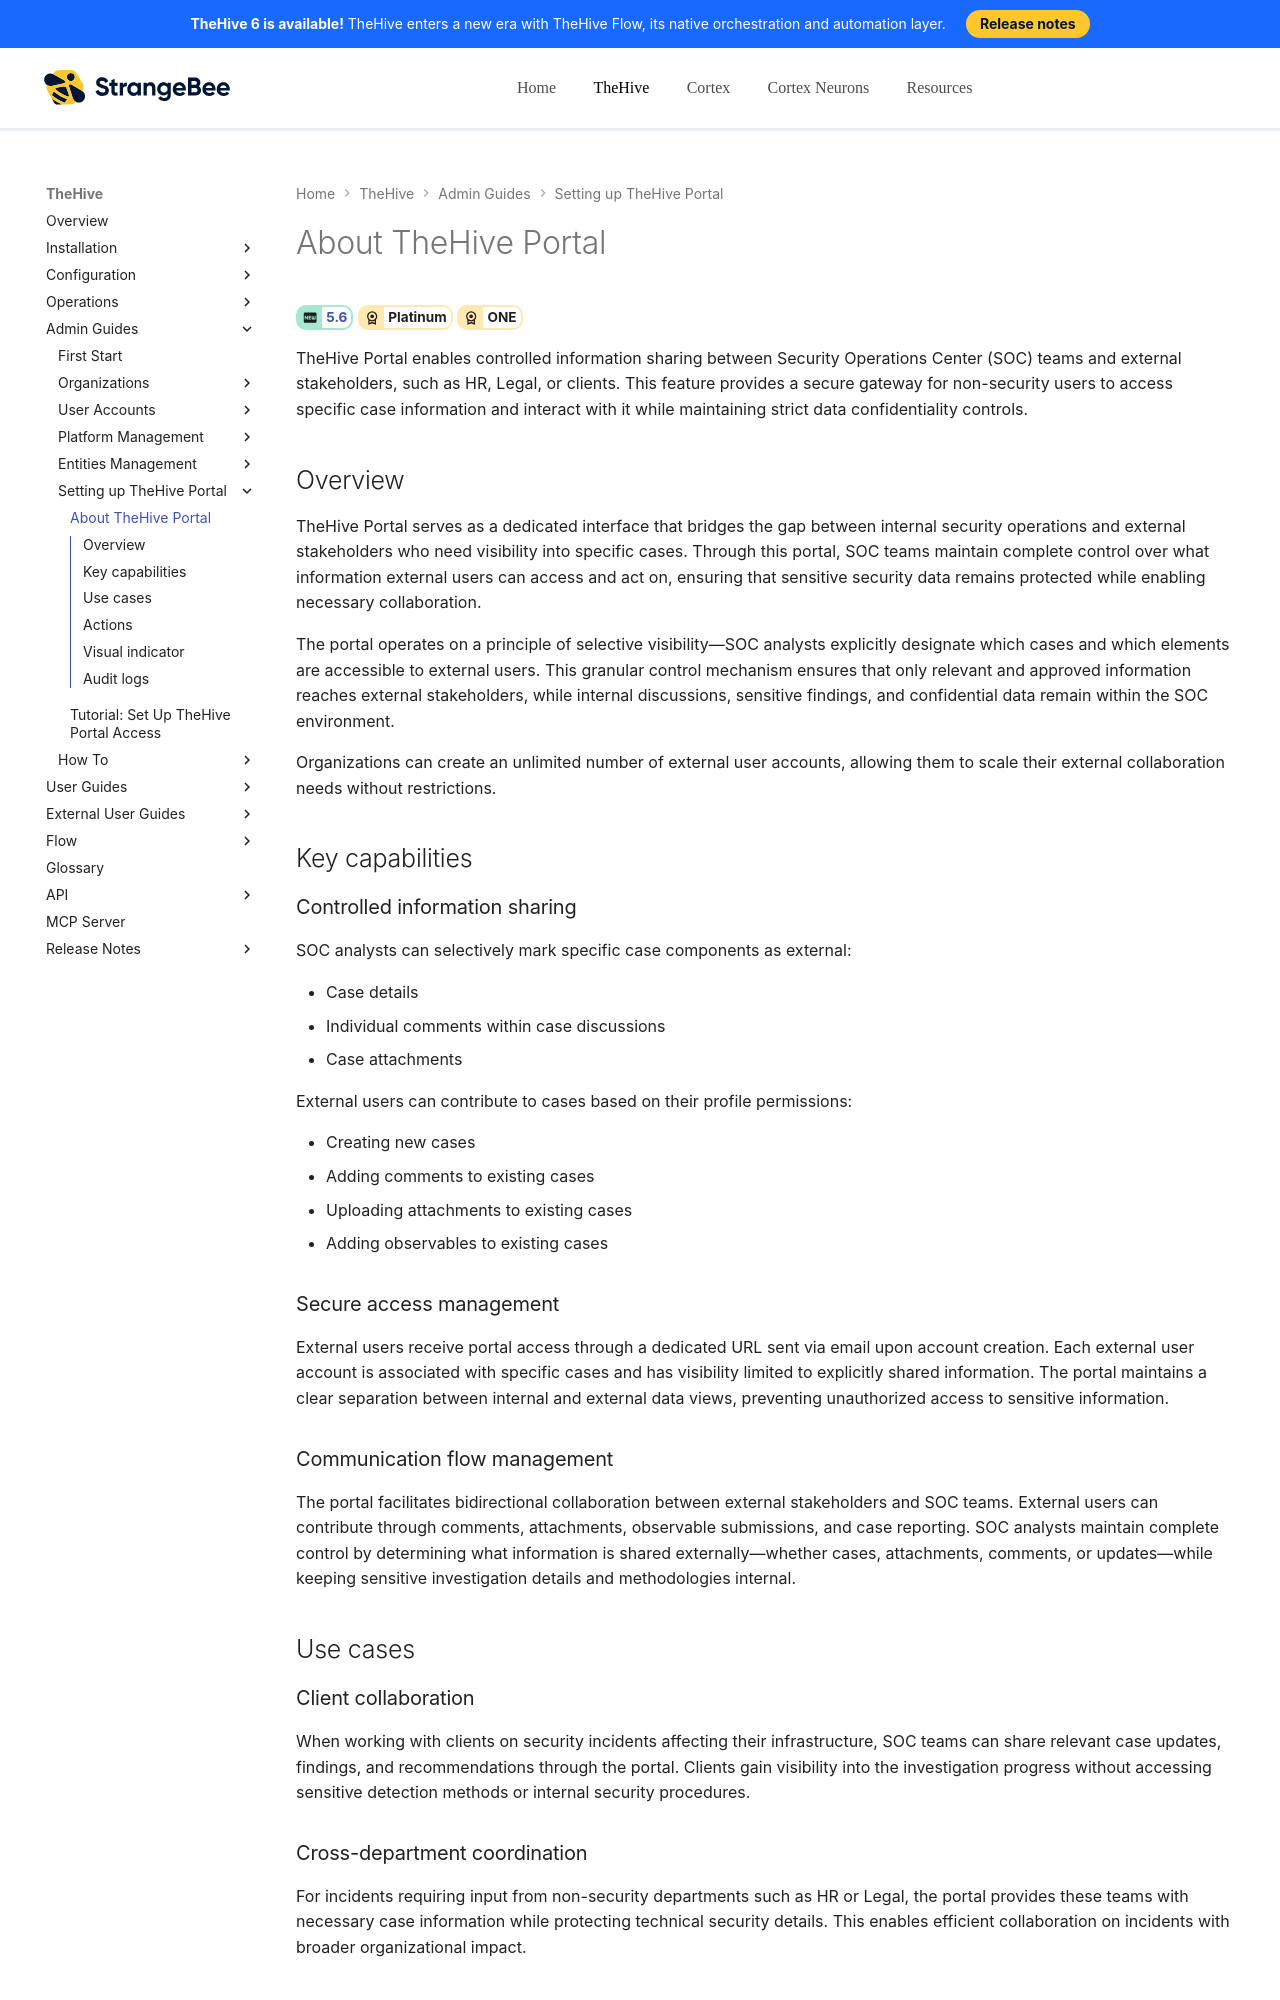

repository: StrangeBeeCorp/docs · page: thehive/administration/thehive-portal/about-thehive-portal/index.html · generator: mkdocs

# About TheHive Portal

<!-- md:version 5.6 --> <!-- md:license Platinum --> <!-- md:license ONE -->

TheHive Portal enables controlled information sharing between Security Operations Center (SOC) teams and external stakeholders, such as HR, Legal, or clients. This feature provides a secure gateway for non-security users to access specific case information and interact with it while maintaining strict data confidentiality controls.

## Overview

TheHive Portal serves as a dedicated interface that bridges the gap between internal security operations and external stakeholders who need visibility into specific cases. Through this portal, SOC teams maintain complete control over what information external users can access and act on, ensuring that sensitive security data remains protected while enabling necessary collaboration.

The portal operates on a principle of selective visibility—SOC analysts explicitly designate which cases and which elements are accessible to external users. This granular control mechanism ensures that only relevant and approved information reaches external stakeholders, while internal discussions, sensitive findings, and confidential data remain within the SOC environment.

Organizations can create an unlimited number of external user accounts, allowing them to scale their external collaboration needs without restrictions.

## Key capabilities

### Controlled information sharing

SOC analysts can selectively mark specific case components as external:

* Case details
* Individual comments within case discussions
* Case attachments

External users can contribute to cases based on their profile permissions:

* Creating new cases
* Adding comments to existing cases
* Uploading attachments to existing cases
* Adding observables to existing cases

### Secure access management

External users receive portal access through a dedicated URL sent via email upon account creation. Each external user account is associated with specific cases and has visibility limited to explicitly shared information. The portal maintains a clear separation between internal and external data views, preventing unauthorized access to sensitive information.

### Communication flow management

The portal facilitates bidirectional collaboration between external stakeholders and SOC teams. External users can contribute through comments, attachments, observable submissions, and case reporting. SOC analysts maintain complete control by determining what information is shared externally—whether cases, attachments, comments, or updates—while keeping sensitive investigation details and methodologies internal.

## Use cases

### Client collaboration

When working with clients on security incidents affecting their infrastructure, SOC teams can share relevant case updates, findings, and recommendations through the portal. Clients gain visibility into the investigation progress without accessing sensitive detection methods or internal security procedures.
